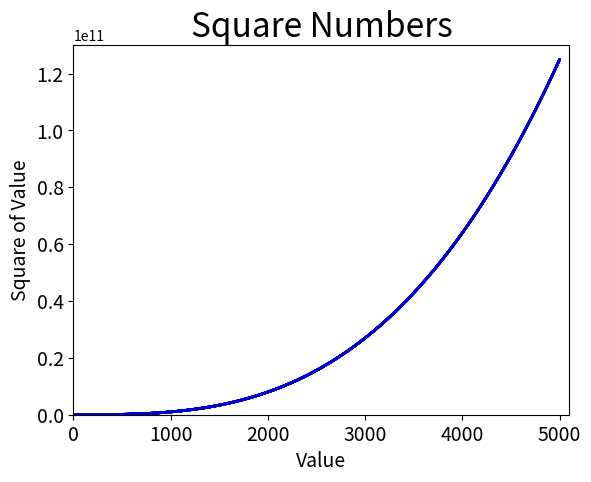

Source code (Python):
import matplotlib.pyplot as plt

x_values = list(range(1, 5001))
y_values = [x**3 for x in x_values]
plt.scatter(x_values, y_values, c=(0, 0, 0.8), edgecolors='none', s=4)

plt.title("Square Numbers", fontsize=24)
plt.xlabel("Value", fontsize=14)
plt.ylabel("Square of Value", fontsize=14)

plt.tick_params(axis='both', which='major', labelsize=14)
plt.axis([0, 5100, 0, 1.3e+11])
# plt.savefig('3.jpg')
plt.show()
